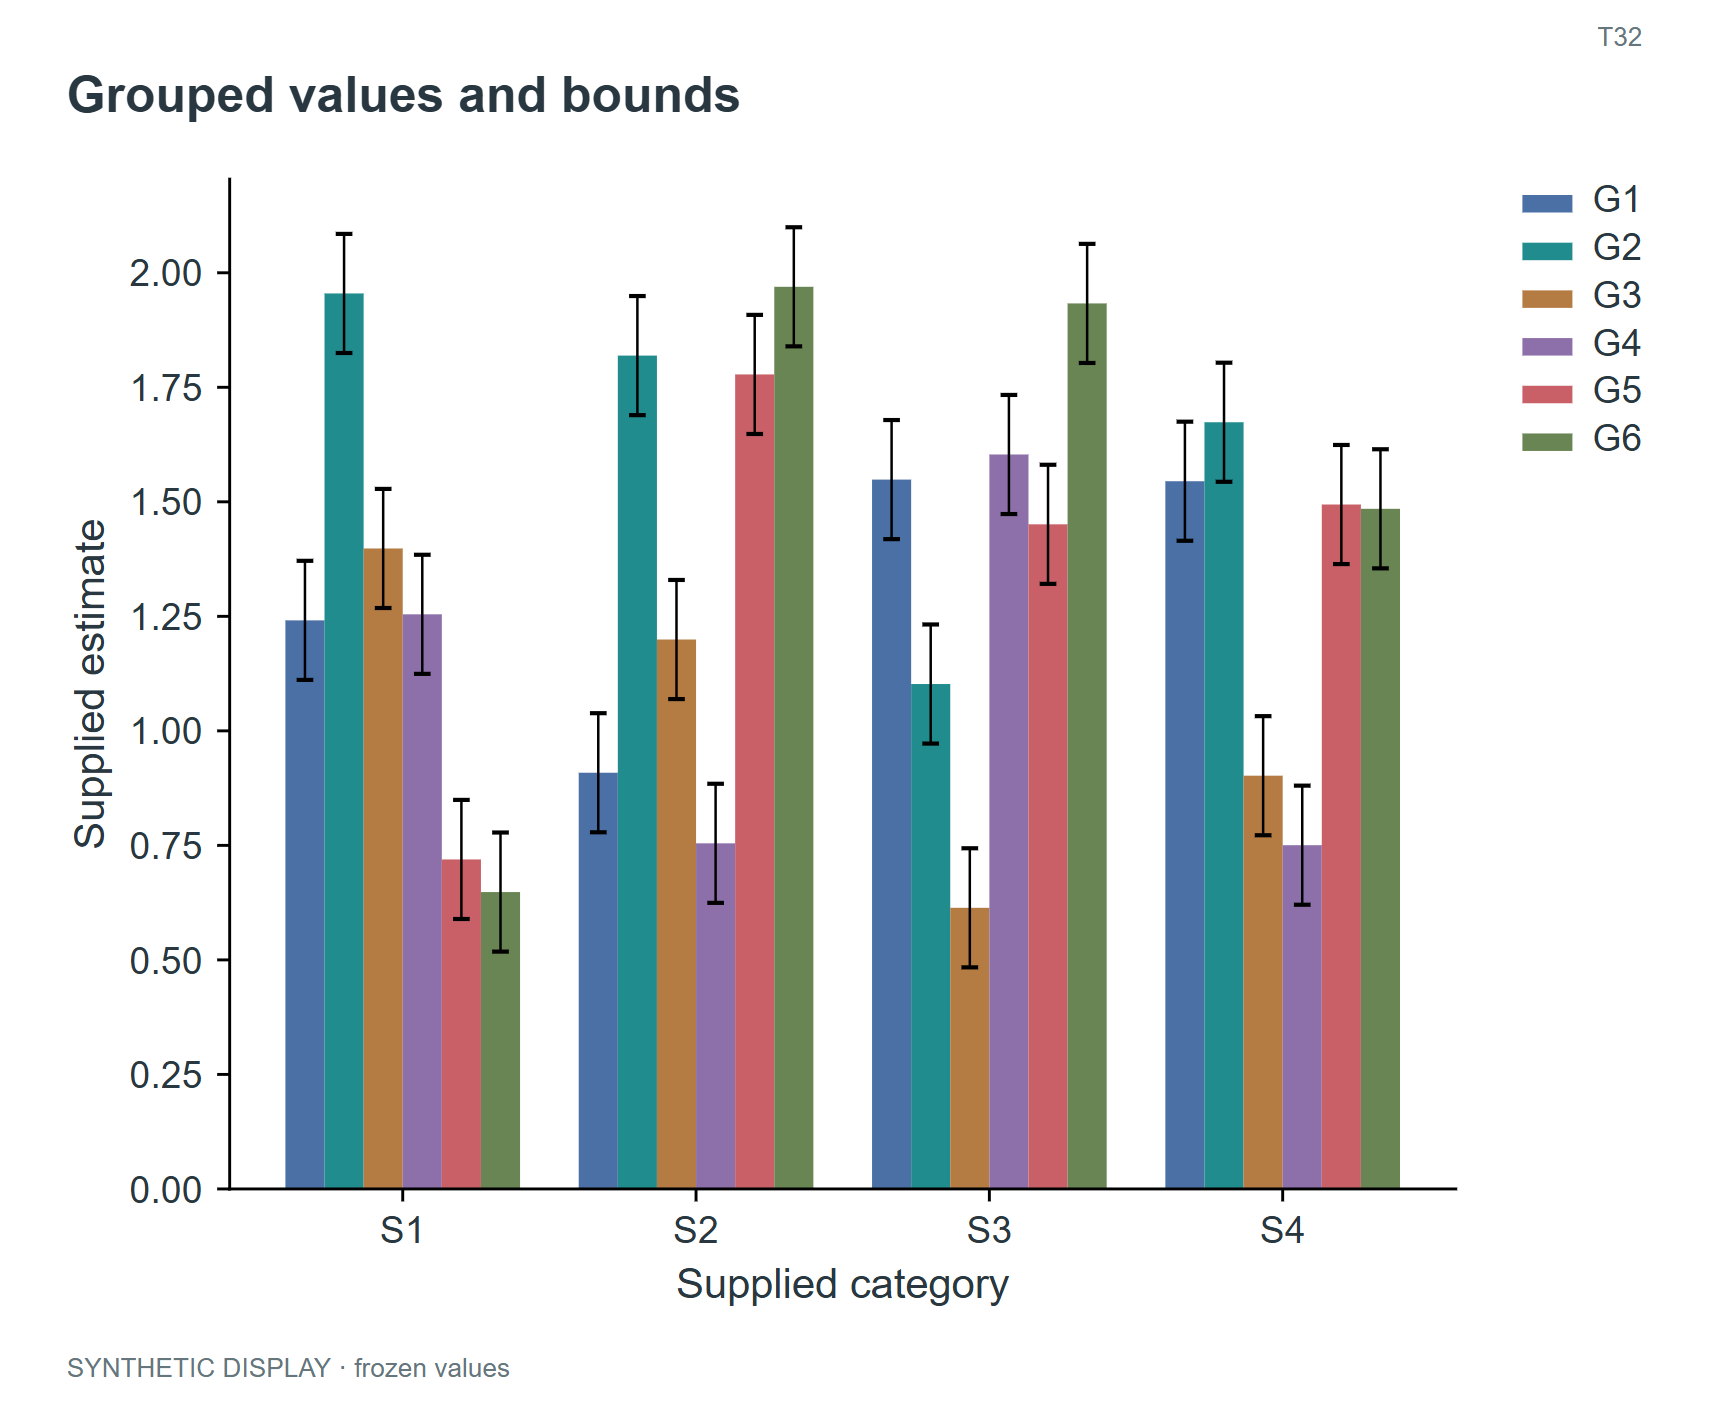

The table this chart was drawn from, first rows:
panel	record_type	group	lower	upper	category	value
B	bar	G1	1.111	1.371	S1	1.241
B	bar	G2	1.825	2.085	S1	1.955
B	bar	G3	1.268	1.528	S1	1.398
B	bar	G4	1.124	1.384	S1	1.254
B	bar	G5	0.5893	0.8493	S1	0.7193
B	bar	G6	0.5181	0.7781	S1	0.6481
B	bar	G1	0.7786	1.039	S2	0.9086
B	bar	G2	1.689	1.949	S2	1.819
B	bar	G3	1.069	1.329	S2	1.199
B	bar	G4	0.6245	0.8845	S2	0.7545
B	bar	G5	1.648	1.908	S2	1.778
B	bar	G6	1.839	2.099	S2	1.969
B	bar	G1	1.419	1.679	S3	1.549
B	bar	G2	0.9722	1.232	S3	1.102
B	bar	G3	0.4837	0.7437	S3	0.6137
B	bar	G4	1.473	1.733	S3	1.603
B	bar	G5	1.321	1.581	S3	1.451
B	bar	G6	1.803	2.063	S3	1.933
B	bar	G1	1.415	1.675	S4	1.545
B	bar	G2	1.544	1.804	S4	1.674
B	bar	G3	0.7721	1.032	S4	0.9021
B	bar	G4	0.6204	0.8804	S4	0.7504
B	bar	G5	1.364	1.624	S4	1.494
B	bar	G6	1.355	1.615	S4	1.485
